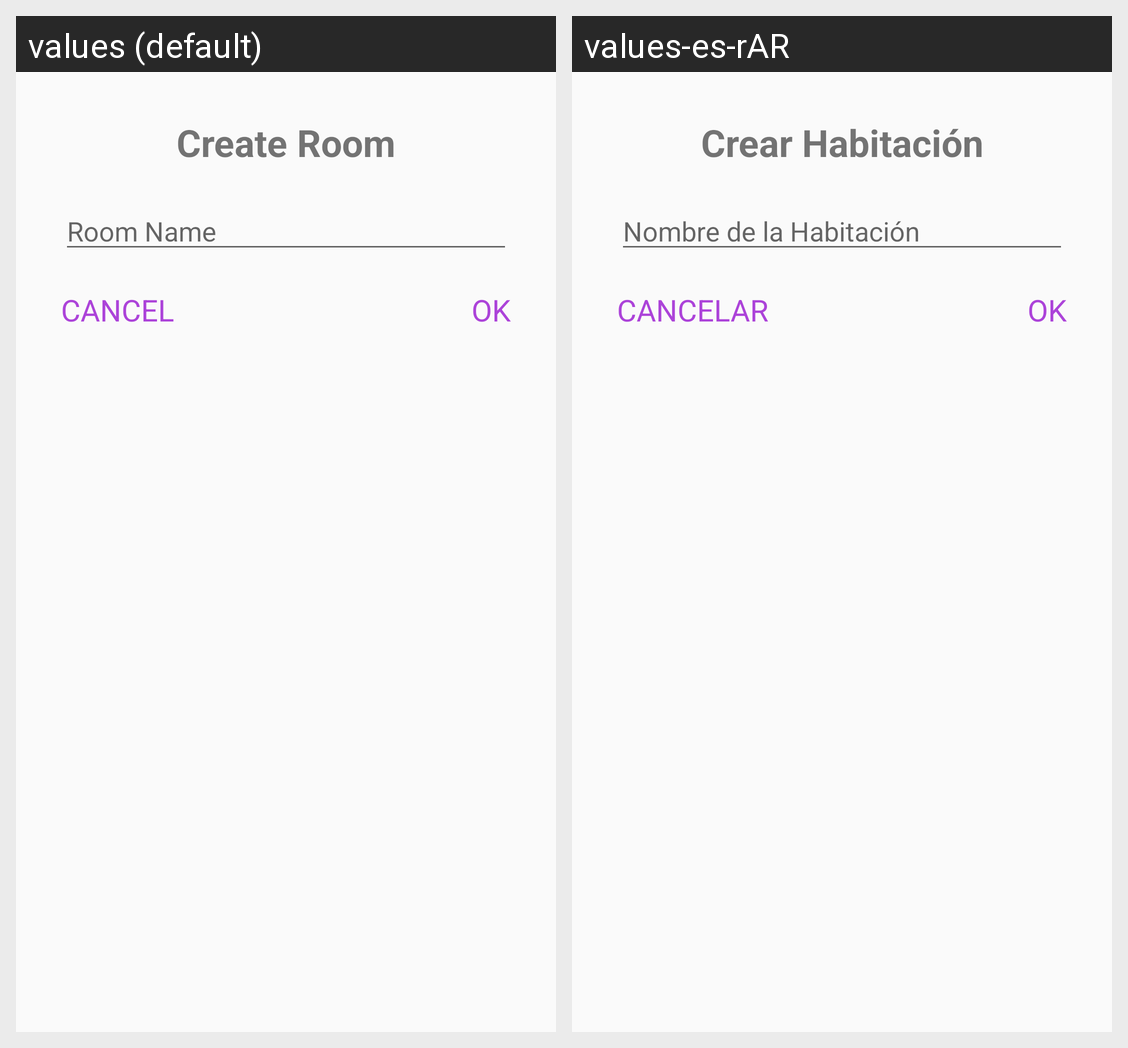

Translations of the strings shown on this Android screen, per locale in the grid:
Android screen res/layout/create_room_dialog.xml rendered under 2 locales, left to right: values (default), values-es-rAR. Device: Nexus 5 (rendered at 1080×1920; each locale shown at half size, 540×960, under a caption strip naming it); theme AppTheme.
Strings drawn on this screen, with the default value and each locale's value (text and hints the layout hard-codes, and strings that could not be matched under every locale, appear in the picture but are not listed):

create_room
  values: Create Room
  values-es-rAR: Crear Habitación

new_room
  values: Room Name
  values-es-rAR: Nombre de la Habitación

cancel_room_creation
  values: CANCEL
  values-es-rAR: CANCELAR

ok_room_creation
  values: OK
  values-es-rAR: OK
